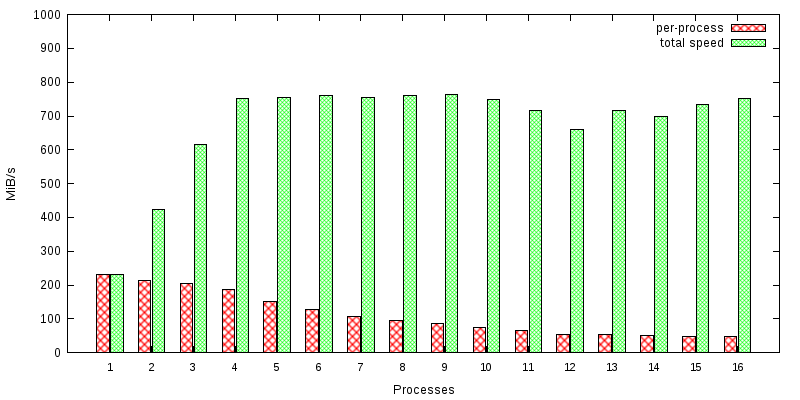

Values plotted in this chart, from the file beside it:
processes "per-process" "total speed"
1	230		230
2	212		424
3	205		615
4	188		752
5	151		755
6	127		762
7	108		756
8	95		760
9	85		765
10	75		750
11	65		715
12	55		660
13	55		715
14	50		700
15	49		735
16	47		752
